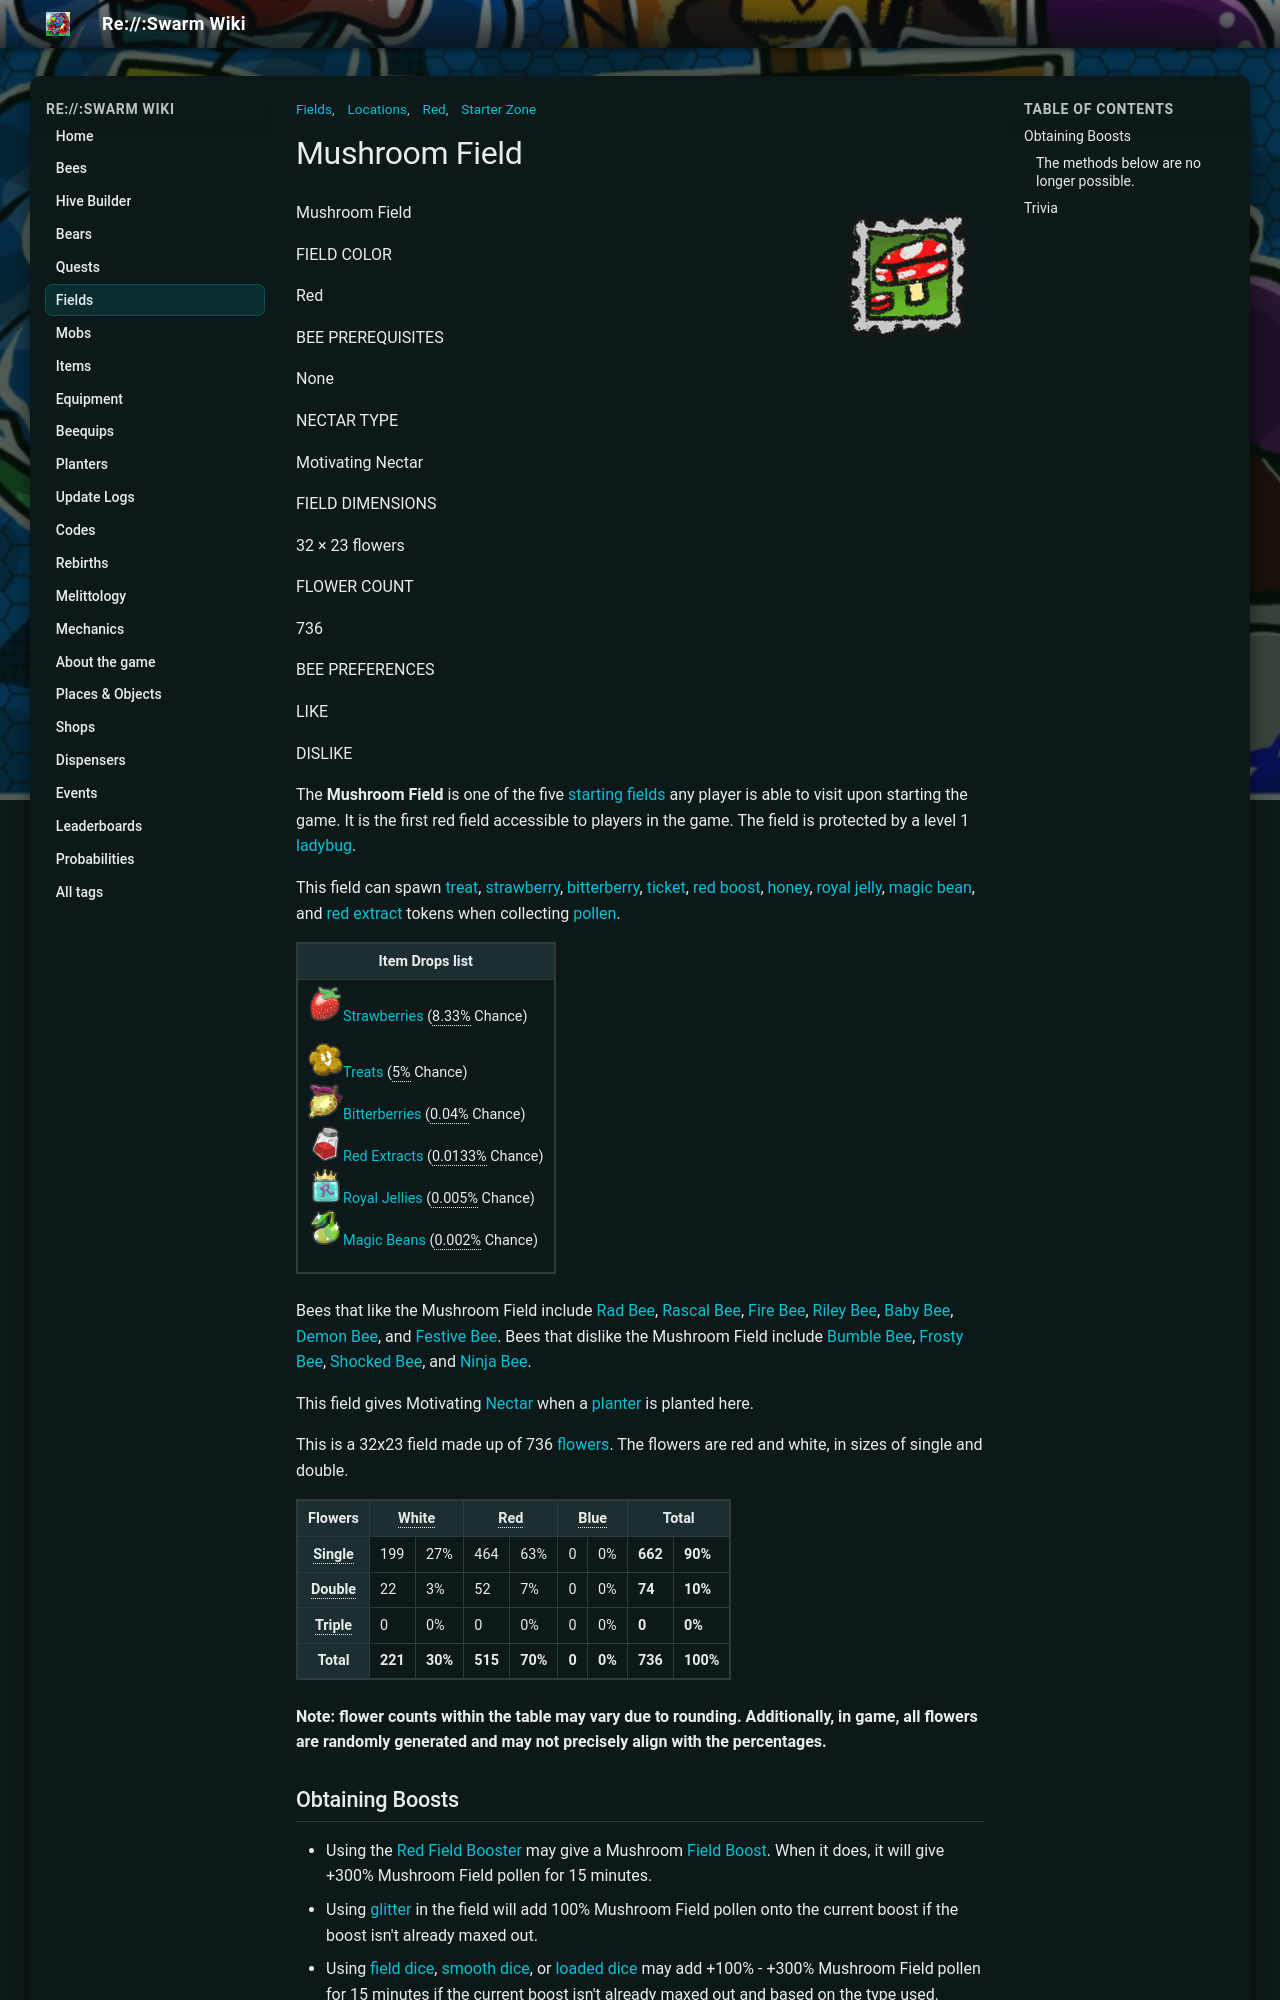

repository: JoaoFranciscoFE/reswarm-wiki · page: mushroom-field.html · generator: mkdocs

---
title: "Mushroom Field"
tags: ["Locations", "Fields", "Red", "Starter Zone"]
---

# Mushroom Field

![Mushroom Field](img/Mushroom_Field_Stamp.png){ align=right width=150 }

Mushroom Field

FIELD COLOR

Red

BEE PREREQUISITES

None

NECTAR TYPE

Motivating Nectar

FIELD DIMENSIONS

32 × 23 flowers

FLOWER COUNT

736

BEE PREFERENCES

LIKE

DISLIKE

The **Mushroom Field** is one of the five [starting](starter-zone.md) [fields](fields.md) any player is able to visit upon starting the game. It is the first red field accessible to players in the game. The field is protected by a level 1 [ladybug](ladybug.md).

This field can spawn [treat](treat.md), [strawberry](strawberry.md), [bitterberry](bitterberry.md), [ticket](ticket.md), [red boost](ability-tokens.md#Boost), [honey](honey.md), [royal jelly](royal-jelly.md), [magic bean](magic-bean.md), and [red extract](red-extract.md) tokens when collecting [pollen](pollen.md).

<table class="article-table">
<tbody><tr>
<th>Item Drops list
</th></tr>
<tr>
<td><img alt="Strawberry" height="35" src="img/Strawberry.png" width="35"/><a href="strawberry.html"><span class="color-template color-template-strawberry color-template-background-clip">Strawberries</span></a> (<span style="border-bottom:1px dotted;" title="1 in 12">8.33%</span> Chance)<br/>
<p><img alt="Treat" height="35" src="img/Treat.png" width="35"/><a href="treat.html"><span class="color-template color-template-treat">Treats</span></a> (<span style="border-bottom:1px dotted;" title="1 in 20">5%</span> Chance)<br/>
<img alt="Bitterberry" height="35" src="img/Bitterberry.png" width="35"/><a href="bitterberry.html"><span class="color-template color-template-bitterberry color-template-background-clip">Bitterberries</span></a> (<span style="border-bottom:1px dotted;" title="1 in 2,500)">0.04%</span> Chance)<br/>
<img alt="Red Extract" height="35" src="img/Red_Extract.png" width="35"/><a href="red-extract.html"><span class="color-template color-template-red-extract color-template-background-clip">Red Extracts</span></a> (<span style="border-bottom:1px dotted;" title="1 in 7,500">0.0133%</span> Chance)<br/>
<img alt="Royal Jelly" height="35" src="img/Royal_Jelly.png" width="35"/><a href="royal-jelly.html"><span class="color-template color-template-royal-jelly color-template-background-clip">Royal Jellies</span></a> (<span style="border-bottom:1px dotted;" title="1 in 20,000">0.005%</span> Chance)<br/>
<img alt="Magic Bean" height="35" src="img/Magic_Bean.png" width="35"/><a href="magic-bean.html"><span class="color-template color-template-magic-bean color-template-background-clip">Magic Beans</span></a> (<span style="border-bottom:1px dotted;" title="1 in 50,000">0.002%</span> Chance)
</p>
</td></tr></tbody></table>

Bees that like the Mushroom Field include [Rad Bee](rad-bee.md), [Rascal Bee](rascal-bee.md), [Fire Bee](fire-bee.md), [Riley Bee](riley-bee.md), [Baby Bee](baby-bee.md), [Demon Bee](demon-bee.md), and [Festive Bee](festive-bee.md). Bees that dislike the Mushroom Field include [Bumble Bee](bumble-bee.md), [Frosty Bee](frosty-bee.md), [Shocked Bee](shocked-bee.md), and [Ninja Bee](ninja-bee.md).

This field gives Motivating [Nectar](nectar.md) when a [planter](planter.md) is planted here.

This is a 32x23 field made up of 736 [flowers](flowers.md). The flowers are red and white, in sizes of single and double.

<table class="article-table">
<tbody><tr>
<th>Flowers
</th>
<th colspan="2"><span style="border-bottom:1px dotted;" title="Weight: 0.3">White</span>
</th>
<th colspan="2"><span style="border-bottom:1px dotted;" title="Weight: 0.7">Red</span>
</th>
<th colspan="2"><span style="border-bottom:1px dotted;" title="Weight: 0">Blue</span>
</th>
<th colspan="2">Total
</th></tr>
<tr>
<th><span style="border-bottom:1px dotted;" title="Bias: 0.9">Single</span>
</th>
<td>199
</td>
<td>27%
</td>
<td>464
</td>
<td>63%
</td>
<td>0
</td>
<td>0%
</td>
<td><b>662</b>
</td>
<td><b>90%</b>
</td></tr>
<tr>
<th><span style="border-bottom:1px dotted;" title="Weight: 0.1">Double</span>
</th>
<td>22
</td>
<td>3%
</td>
<td>52
</td>
<td>7%
</td>
<td>0
</td>
<td>0%
</td>
<td><b>74</b>
</td>
<td><b>10%</b>
</td></tr>
<tr>
<th><span style="border-bottom:1px dotted;" title="Weight: 0">Triple</span>
</th>
<td>0
</td>
<td>0%
</td>
<td>0
</td>
<td>0%
</td>
<td>0
</td>
<td>0%
</td>
<td><b>0</b>
</td>
<td><b>0%</b>
</td></tr>
<tr>
<th>Total
</th>
<td><b>221</b>
</td>
<td><b>30%</b>
</td>
<td><b>515</b>
</td>
<td><b>70%</b>
</td>
<td><b>0</b>
</td>
<td><b>0%</b>
</td>
<td><b>736</b>
</td>
<td><b>100%</b>
</td></tr></tbody></table>

**Note: flower counts within the table may vary due to rounding. Additionally, in game, all flowers are randomly generated and may not precisely align with the percentages.**

## Obtaining Boosts

* Using the [Red Field Booster](red-field-booster.md) may give a Mushroom [Field Boost](field-boost.md). When it does, it will give +300% Mushroom Field pollen for 15 minutes.
* Using [glitter](glitter.md) in the field will add 100% Mushroom Field pollen onto the current boost if the boost isn't already maxed out.
* Using [field dice](field-dice.md), [smooth dice](smooth-dice.md), or [loaded dice](loaded-dice.md) may add +100% - +300% Mushroom Field pollen for 15 minutes if the current boost isn't already maxed out and based on the type used.
* Mushroom [Field Winds](field-wind.md) can be obtained through the [Wind Shrine](wind-shrine.md) or [codes](codes.md). They have a base of +20% instant Mushroom Field conversion and give +5% instant Mushroom Field conversion and +25% Mushroom Field pollen for each stack. Mushroom Field Winds can stack up to a total of 15 times.
* It can be boosted by the [King Beetle Amulet](king-beetle-amulet.md). If it has a Mushroom Field Boost, it can boost the field by +1% to +100%.
